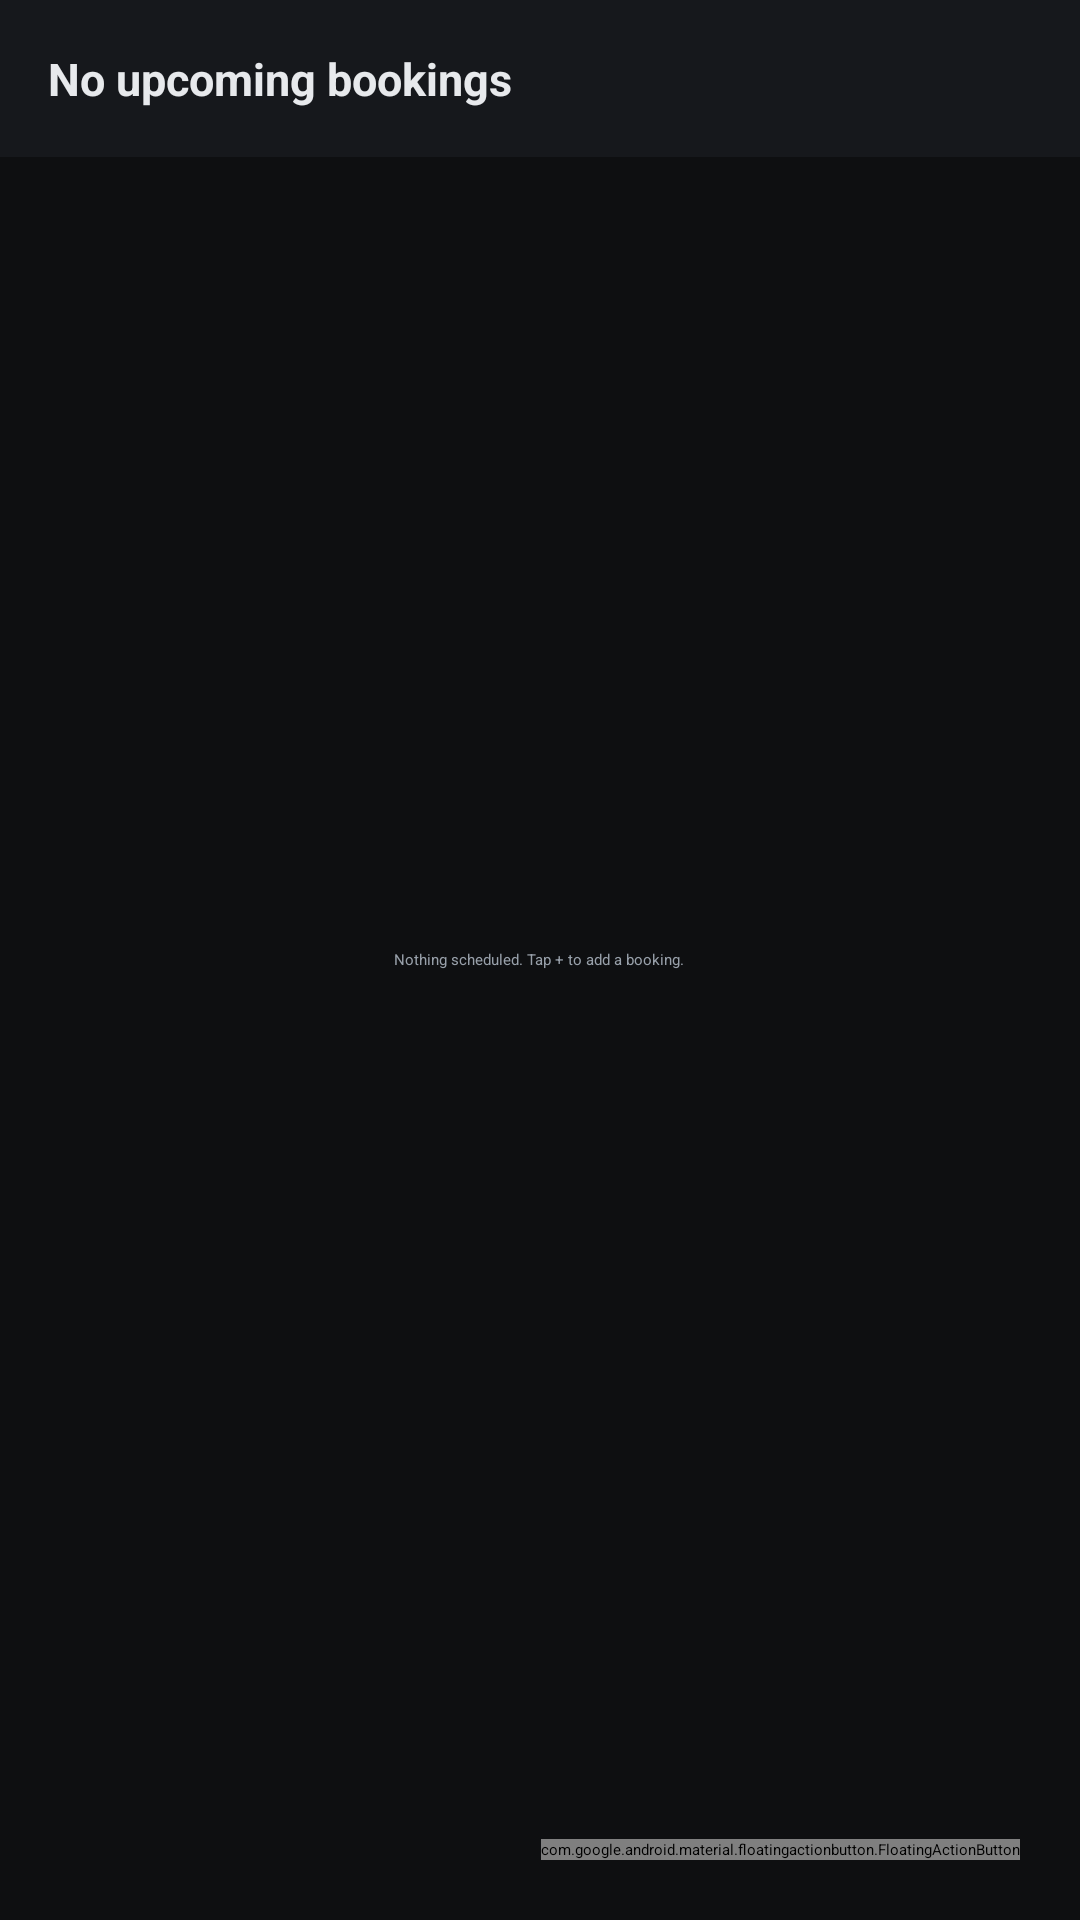

Android layout source for this screen:
<!-- AndroidManifest.xml: application theme Theme.Timetable -->
<!-- res/layout/fragment_agenda.xml -->
<?xml version="1.0" encoding="utf-8"?>
<FrameLayout xmlns:android="http://schemas.android.com/apk/res/android"
    xmlns:app="http://schemas.android.com/apk/res-auto"
    android:layout_width="match_parent"
    android:layout_height="match_parent"
    android:background="@color/bg">

    <LinearLayout
        android:layout_width="match_parent"
        android:layout_height="match_parent"
        android:orientation="vertical">

        <TextView
            android:id="@+id/next_summary"
            android:layout_width="match_parent"
            android:layout_height="wrap_content"
            android:padding="16dp"
            android:background="@color/surface"
            android:textColor="@color/on_surface"
            android:textSize="15sp"
            android:textStyle="bold"
            tools:ignore="HardcodedText"
            xmlns:tools="http://schemas.android.com/tools"
            android:text="@string/no_upcoming" />

        <androidx.recyclerview.widget.RecyclerView
            android:id="@+id/list"
            android:layout_width="match_parent"
            android:layout_height="match_parent"
            android:clipToPadding="false"
            android:paddingBottom="96dp" />
    </LinearLayout>

    <TextView
        android:id="@+id/empty"
        android:layout_width="wrap_content"
        android:layout_height="wrap_content"
        android:layout_gravity="center"
        android:layout_margin="32dp"
        android:gravity="center"
        android:textColor="@color/on_surface_muted"
        android:text="@string/agenda_empty" />

    <com.google.android.material.floatingactionbutton.FloatingActionButton
        android:id="@+id/add_button"
        android:layout_width="wrap_content"
        android:layout_height="wrap_content"
        android:layout_gravity="bottom|end"
        android:layout_margin="20dp"
        android:contentDescription="@string/add_booking"
        app:srcCompat="@drawable/ic_add"
        app:tint="@color/on_accent"
        app:backgroundTint="@color/accent" />

</FrameLayout>
<!-- resources referenced by this layout -->
<resources>
  <color name="accent">#6EA8FE</color>
  <color name="bg">#0E0F11</color>
  <color name="on_accent">#06183A</color>
  <color name="on_surface">#E7E9EC</color>
  <color name="on_surface_muted">#98A0AA</color>
  <color name="surface">#16181C</color>
  <!-- drawable ic_add (drawable) -->
  <vector xmlns:android="http://schemas.android.com/apk/res/android"
      android:width="24dp" android:height="24dp" android:viewportWidth="24" android:viewportHeight="24"
      android:tint="?attr/colorControlNormal">
      <path android:fillColor="@android:color/white" android:pathData="M19,13h-6v6h-2v-6H5v-2h6V5h2v6h6z" />
  </vector>
  <string name="add_booking">Add booking</string>
  <string name="agenda_empty">Nothing scheduled. Tap + to add a booking.</string>
  <string name="no_upcoming">No upcoming bookings</string>
</resources>
